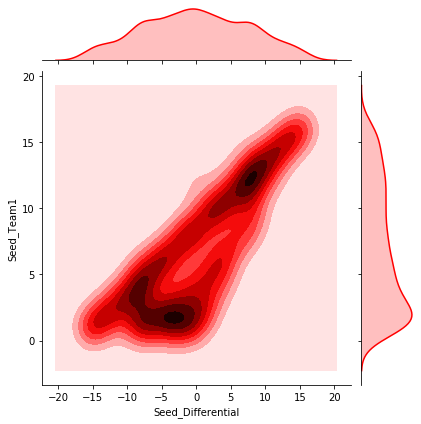

Source data for this figure (header and first rows):
, Seed_Team1, Seed_Differential, Season, result
0, 9, 1, 1985, 1
1, 11, 5, 1985, 1
2, 1, -15, 1985, 1
3, 9, 1, 1985, 1
4, 3, -11, 1985, 1
5, 12, 7, 1985, 1
6, 5, -7, 1985, 1
7, 13, 9, 1985, 0
8, 15, 13, 1985, 0
9, 7, -3, 1985, 1
10, 13, 9, 1985, 0
11, 16, 15, 1985, 0
12, 12, 7, 1985, 0
13, 16, 15, 1985, 0
14, 8, -1, 1985, 1
15, 13, 9, 1985, 0
16, 7, -3, 1985, 1
17, 11, 5, 1985, 1
18, 3, -11, 1985, 1
19, 6, -5, 1985, 1
20, 2, -13, 1985, 1
21, 3, -11, 1985, 1
22, 5, -7, 1985, 1
23, 2, -13, 1985, 1
24, 16, 15, 1985, 0
25, 4, -9, 1985, 0
26, 3, -11, 1985, 1
27, 10, 3, 1985, 0
28, 10, 3, 1985, 0
29, 6, -5, 1985, 0
30, 15, 13, 1985, 0
31, 9, 1, 1985, 0
32, 11, 8, 1985, 1
33, 1, -7, 1985, 1
34, 12, 8, 1985, 1
35, 5, 1, 1985, 1
36, 4, -1, 1985, 1
37, 2, -5, 1985, 1
38, 9, 8, 1985, 0
39, 9, 8, 1985, 0
40, 7, 5, 1985, 1
41, 11, 8, 1985, 1
42, 2, -5, 1985, 1
43, 6, 3, 1985, 0
44, 5, -8, 1985, 1
45, 2, -5, 1985, 1
46, 3, -8, 1985, 1
47, 1, -7, 1985, 0
48, 1, -3, 1985, 1
49, 2, -1, 1985, 1
50, 11, 9, 1985, 0
51, 5, 4, 1985, 0
52, 7, 4, 1985, 0
53, 11, 9, 1985, 0
54, 12, 11, 1985, 0
55, 5, -3, 1985, 0
56, 1, -1, 1985, 1
57, 2, 1, 1985, 1
58, 3, 2, 1985, 0
59, 2, -6, 1985, 0
... 1,856 more rows
